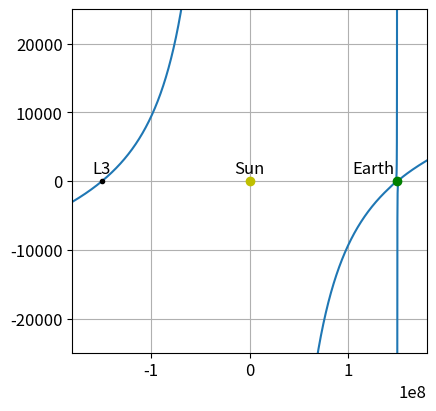
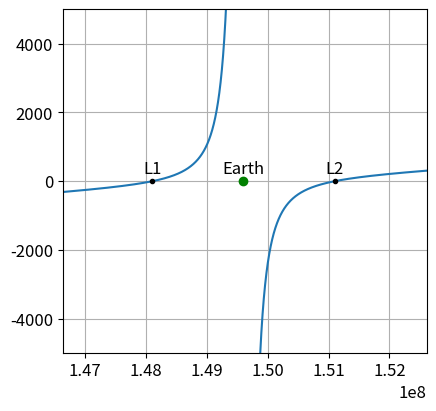

The script that saved these images, in order:
from scipy.optimize import root_scalar
import matplotlib.pyplot as plt
import numpy as np


plt.rcParams['figure.constrained_layout.use'] = True
plt.rcParams.update({'font.size': 12})

G = 6.67408e-11
m1 = 1.9885e30 # kg
m2 = 5.972e24 # kg
R = 1.49598e8 # km

def LN(r):
    #TODO: derive this equation mathematically (checked!)
    f1 = -G*m1/((r)*abs(r))
    f2 = -G*m2/((r-R)*abs(r-R))
    ang_v = G*r*(m1+m2)/(R**3)
    #ang_v = G*((m1+m2)*(x3+x1)-(m2*l))/(l**3)
    return ang_v + f1 + f2

l1 = root_scalar(LN, bracket=[1.48e8, 1.49e8]).root
l2 = root_scalar(LN, bracket=[1.50e8, 1.52e8]).root
l3 = root_scalar(LN, bracket=[-1.52e8, -1.49e8]).root

print('L1:', l1)
print('L2:', l2)
print('L3:', l3)

domain = np.arange(-2*R, 2*R, 100)
range_ = LN(domain)

f1 = plt.figure(figsize=(4.25, 4))
f2 = plt.figure(figsize=(4.25, 4))
ax1 = f1.add_subplot(111)
ax2 = f2.add_subplot(111)

ax_kwargs = {
    'xycoords' : 'data',
    'textcoords' : 'offset points',
    'horizontalalignment' : 'center',
    'verticalalignment' : 'top'
}

ax1.plot(domain, range_)
ax1.grid()
ax1.set_ylim(-0.25e5, 0.25e5)
ax1.set_xlim(-abs(l3)*1.2, abs(l3*1.2))
ax1.plot(0, 0, 'oy')
ax1.plot(R, 0, 'og')
ax1.plot(l3, 0, '.k')
ax1.annotate('Sun', xy=(0,0), xytext=(0,15), **ax_kwargs)
ax1.annotate(
    'Earth',
    xy=(R,0),
    xycoords='data',
    xytext=(-2,15),
    textcoords='offset points',
    horizontalalignment='right',
    verticalalignment='top')
ax1.annotate('L3', xy=(l3,0), xytext=(0,15), **ax_kwargs)
#ax1.set_title('Net radial acceleration in the Sun-Earth system')
#ax1.set_xlabel('distance (km)')
#ax1.set_ylabel(u'x-acceleration (m s\u207B\u00B2)')

ax2.plot(domain, range_)
ax2.grid()
ax2.set_xlim(l1/1.01, l2*1.01)
ax2.set_ylim(-5000, 5000)
ax2.plot(l1, 0, '.k')
ax2.plot(l2, 0, '.k')
ax2.plot(R, 0, 'og')
ax2.annotate('L1', xy=(l1,0), xytext=(0,15), **ax_kwargs)
ax2.annotate('L2', xy=(l2,0), xytext=(0,15), **ax_kwargs)
ax2.annotate('Earth', xy=(R,0), xytext=(0,15), **ax_kwargs)
#ax2.set_title('Net radial acceleration around Earth')
#ax2.set_xlabel('x-distance (km)')
#ax2.set_ylabel(u'x-acceleration (m s\u207B\u00B2)')

plt.show()
